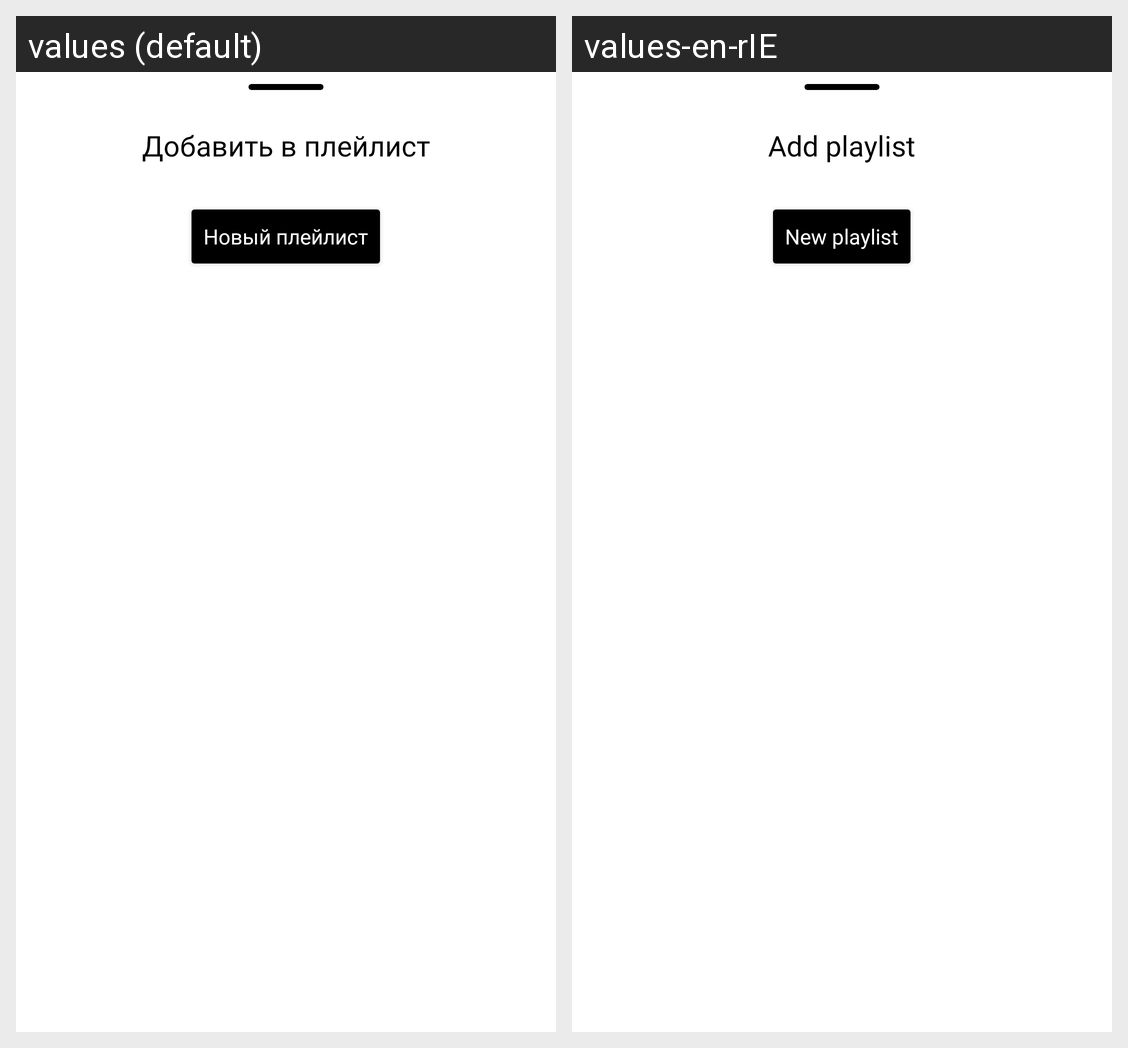

The Android screen above is rendered under two locales of the same app. Produce the string resources it draws, with the default and per-locale values.
Android screen res/layout/bottom_album_layout.xml rendered under 2 locales, left to right: values (default), values-en-rIE. Device: Nexus 5 (rendered at 1080×1920; each locale shown at half size, 540×960, under a caption strip naming it); theme Theme.PlaylistMaker.
Strings drawn on this screen, with the default value and each locale's value (text and hints the layout hard-codes, and strings that could not be matched under every locale, appear in the picture but are not listed):

addPlaylist
  values: Добавить в плейлист
  values-en-rIE: Add playlist

newPlaylist
  values: Новый плейлист
  values-en-rIE: New playlist
